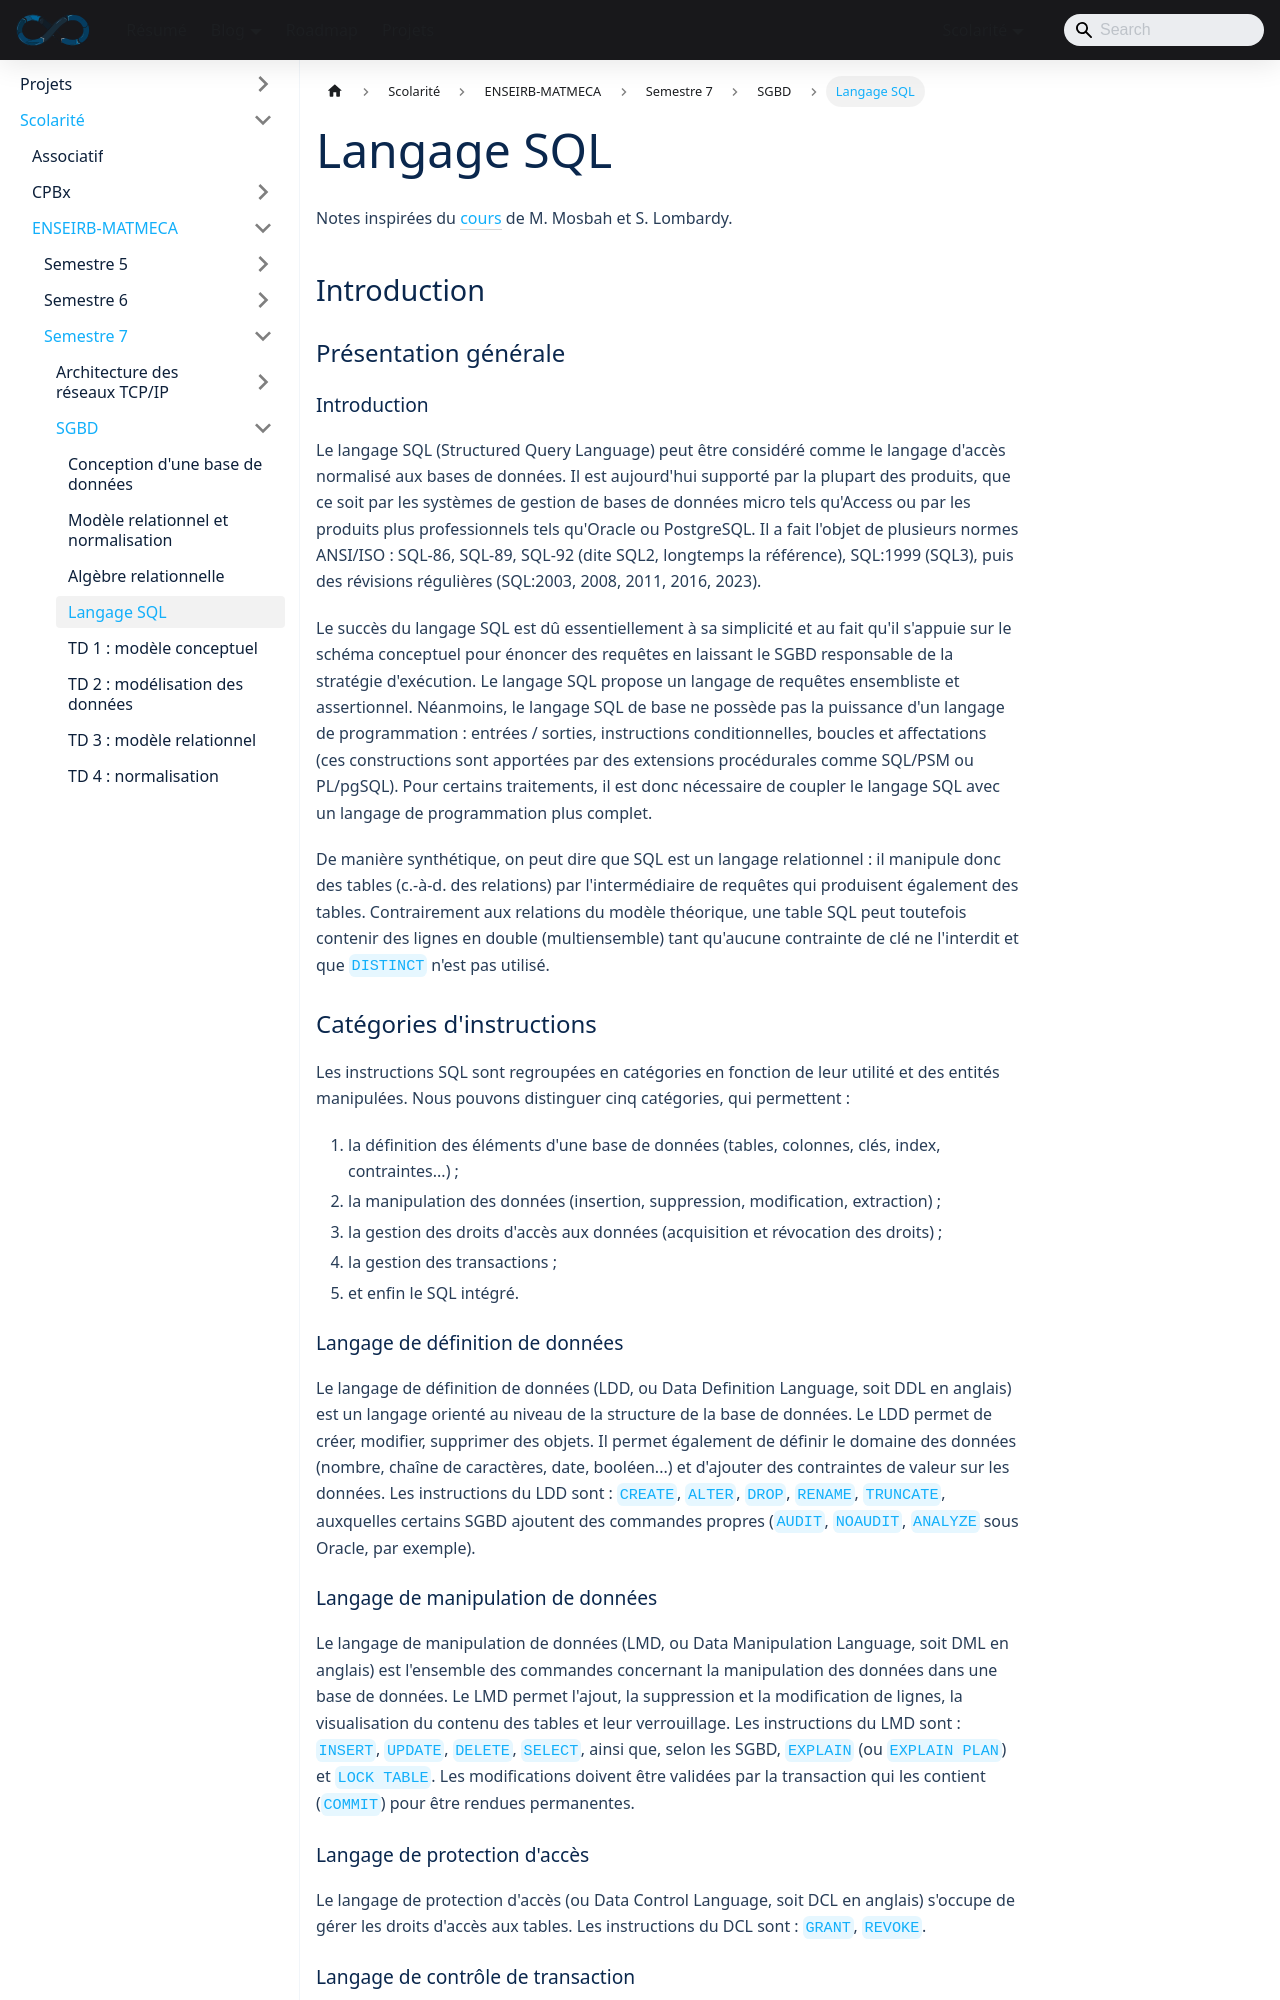

repository: sedelpeuch/sedelpeuch.github.io · page: docs/scolarite/enseirb/s7/bdd/cours4/index.html · generator: docusaurus

---
title: "Langage SQL"
description: "Cours de bases de données : langage SQL et ses catégories d'instructions, PostgreSQL, définition de tables (CREATE TABLE), types et contraintes d'intégrité."
---

Notes inspirées du [cours](https://moodle.bordeaux-inp.fr/pluginfile.php/96806/mod_resource/content/4/cours_conception-20.pdf) de M. Mosbah et S. Lombardy.

## Introduction

### Présentation générale

#### Introduction

Le langage SQL (Structured Query Language) peut être considéré comme le langage
d'accès normalisé aux bases de données. Il est aujourd'hui supporté par la
plupart des produits, que ce soit par les systèmes de gestion de bases de
données micro tels qu'Access ou par les produits plus professionnels tels
qu'Oracle ou PostgreSQL. Il a fait l'objet de plusieurs normes ANSI/ISO :
SQL-86, SQL-89, SQL-92 (dite SQL2, longtemps la référence), SQL:1999 (SQL3),
puis des révisions régulières (SQL:2003, 2008, 2011, 2016, 2023).

Le succès du langage SQL est dû essentiellement à sa simplicité et au fait qu'il
s'appuie sur le schéma conceptuel pour énoncer des requêtes en laissant le SGBD
responsable de la stratégie d'exécution. Le langage SQL propose un langage de
requêtes ensembliste et assertionnel. Néanmoins, le langage SQL de base ne
possède pas la puissance d'un langage de programmation : entrées / sorties,
instructions conditionnelles, boucles et affectations (ces constructions sont
apportées par des extensions procédurales comme SQL/PSM ou PL/pgSQL). Pour
certains traitements, il est donc nécessaire de coupler le langage SQL avec un
langage de programmation plus complet.

De manière synthétique, on peut dire que SQL est un langage relationnel : il
manipule donc des tables (c.-à-d. des relations) par l'intermédiaire de requêtes
qui produisent également des tables. Contrairement aux relations du modèle
théorique, une table SQL peut toutefois contenir des lignes en double (multiensemble)
tant qu'aucune contrainte de clé ne l'interdit et que `DISTINCT` n'est pas utilisé.

### Catégories d'instructions

Les instructions SQL sont regroupées en catégories en fonction de leur utilité
et des entités manipulées. Nous pouvons distinguer cinq catégories, qui
permettent :

1. la définition des éléments d'une base de données (tables, colonnes, clés,
   index, contraintes...) ;
2. la manipulation des données (insertion, suppression, modification,
   extraction) ;
3. la gestion des droits d'accès aux données (acquisition et révocation des
   droits) ;
4. la gestion des transactions ;
5. et enfin le SQL intégré.

#### Langage de définition de données

Le **langage de définition de données** (LDD, ou Data Definition Language, soit
DDL en anglais) est un langage orienté au niveau de la structure de la base de
données. Le LDD permet de créer, modifier, supprimer des objets. Il permet
également de définir le domaine des données (nombre, chaîne de caractères, date,
booléen...) et d'ajouter des contraintes de valeur sur les données. Les
instructions du LDD sont : `CREATE`, `ALTER`, `DROP`, `RENAME`, `TRUNCATE`,
auxquelles certains SGBD ajoutent des commandes propres (`AUDIT`, `NOAUDIT`,
`ANALYZE` sous Oracle, par exemple).
